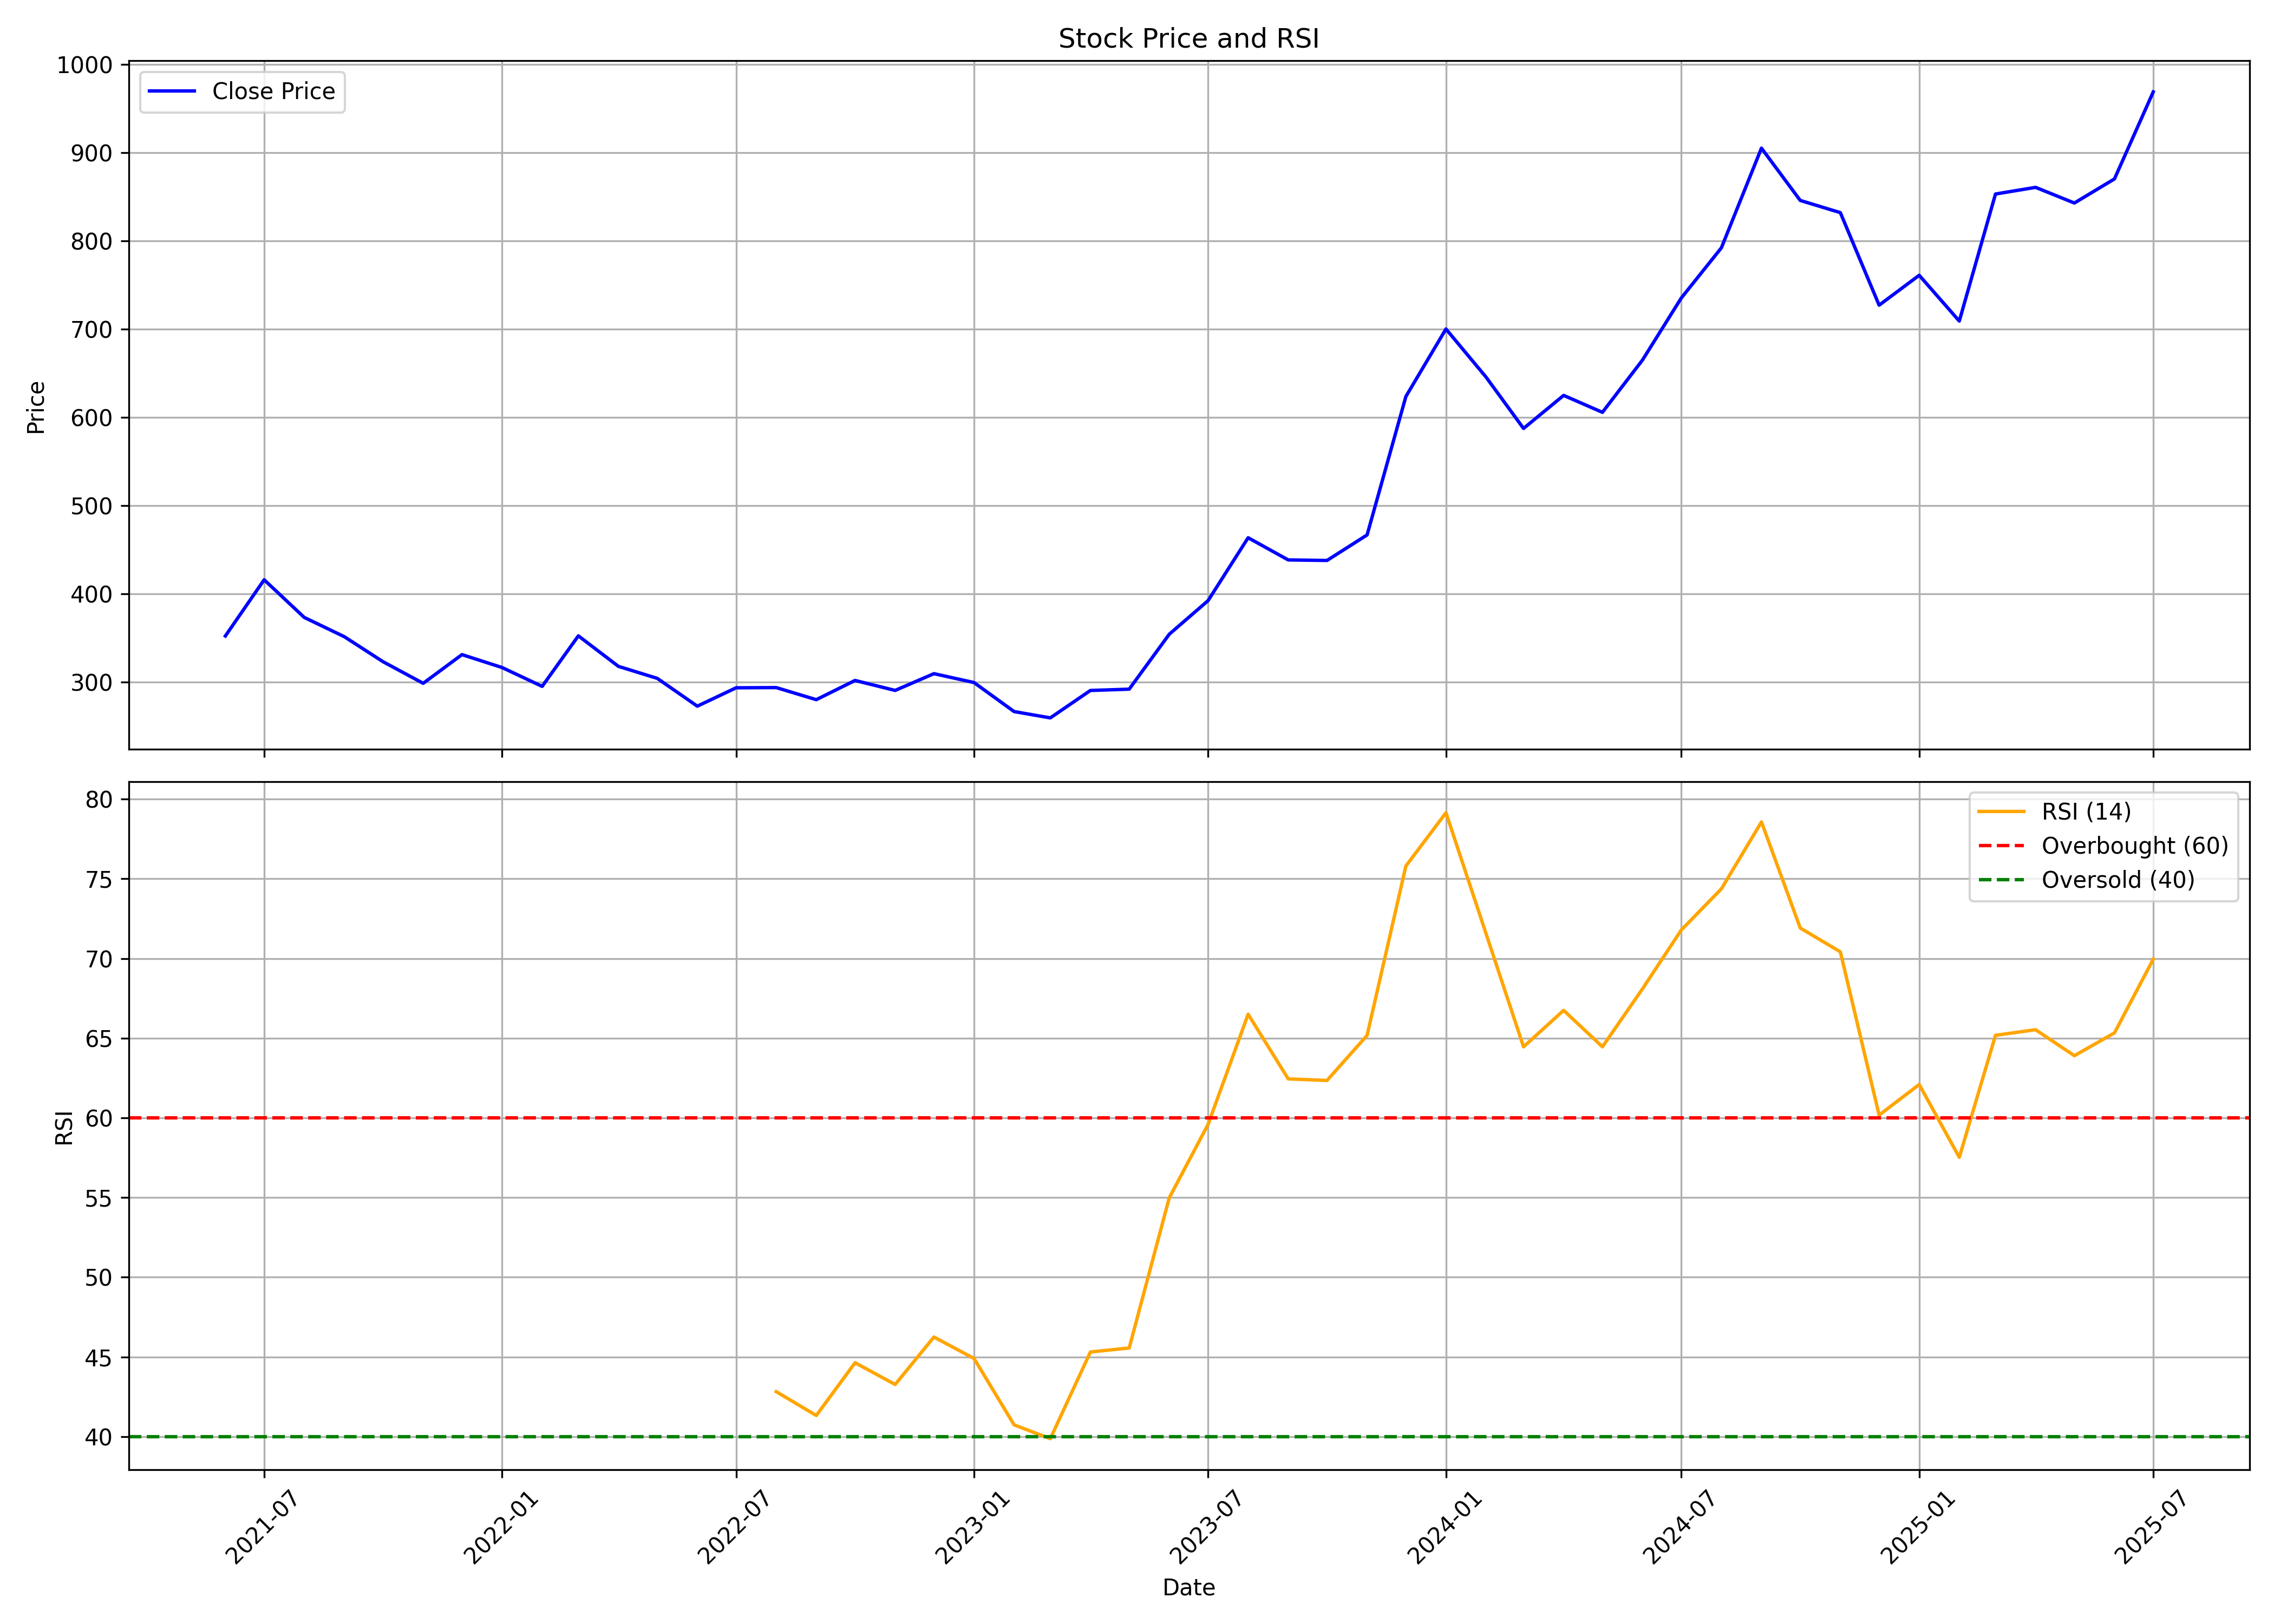

The data file committed next to this chart (first rows):
, date, symbol, open, high, low, close, volume, rsi
0, 2021-06-01, SHYAMMETL, 362.3, 387.1, 344.3, 352.4, 44405240, 
1, 2021-07-01, SHYAMMETL, 352.9, 439.7, 351, 416.1, 62044051, 
2, 2021-08-01, SHYAMMETL, 418.4, 421.9, 344.6, 373.4, 19389120, 
3, 2021-09-01, SHYAMMETL, 375.4, 398.3, 345.2, 351.6, 13803598, 
4, 2021-10-01, SHYAMMETL, 353.3, 367.1, 319.8, 323.2, 12016479, 
5, 2021-11-01, SHYAMMETL, 325.8, 358.1, 290, 298.8, 8110507, 
6, 2021-12-01, SHYAMMETL, 304.2, 338.2, 289.9, 331.3, 9053502, 
7, 2022-01-01, SHYAMMETL, 332.4, 345.5, 305.3, 316.7, 6316508, 
8, 2022-02-01, SHYAMMETL, 321.3, 345.7, 279.4, 295.3, 5648116, 
9, 2022-03-01, SHYAMMETL, 297.3, 375.1, 292.1, 352.6, 10940918, 
10, 2022-04-01, SHYAMMETL, 354.5, 367.3, 313.3, 318, 5154963, 
11, 2022-05-01, SHYAMMETL, 315.2, 337.3, 283.2, 304.4, 5507299, 
12, 2022-06-01, SHYAMMETL, 304.5, 321.1, 265.7, 272.9, 2000398, 
13, 2022-07-01, SHYAMMETL, 274.4, 298.3, 266.8, 293.7, 1621271, 
14, 2022-08-01, SHYAMMETL, 295.6, 313.3, 277.3, 293.9, 2104177, 42.83
15, 2022-09-01, SHYAMMETL, 295.7, 302, 279, 280.2, 3531977, 41.33
16, 2022-10-01, SHYAMMETL, 284.4, 306, 276.6, 302, 2313809, 44.64
17, 2022-11-01, SHYAMMETL, 303, 310.8, 285.7, 290.7, 2892534, 43.27
18, 2022-12-01, SHYAMMETL, 291.8, 313.8, 278.5, 309.7, 4837707, 46.25
19, 2023-01-01, SHYAMMETL, 310.1, 330.8, 290.6, 299.6, 4412378, 44.91
20, 2023-02-01, SHYAMMETL, 300.8, 306.2, 265.1, 266.8, 2227273, 40.74
21, 2023-03-01, SHYAMMETL, 266.7, 284.4, 251.4, 259.6, 3248401, 39.87
22, 2023-04-01, SHYAMMETL, 264.8, 309.8, 261.8, 290.7, 1971776, 45.31
23, 2023-05-01, SHYAMMETL, 290.7, 311.1, 288.4, 292.1, 2336844, 45.56
24, 2023-06-01, SHYAMMETL, 295, 369.3, 288.4, 354.4, 11203093, 54.99
25, 2023-07-01, SHYAMMETL, 357.7, 407.4, 341.1, 392.5, 9149814, 59.59
26, 2023-08-01, SHYAMMETL, 394.4, 484.9, 383.7, 463.7, 17928454, 66.5
27, 2023-09-01, SHYAMMETL, 464.5, 491.2, 424.2, 438.6, 36202692, 62.44
28, 2023-10-01, SHYAMMETL, 438.6, 479.6, 417.5, 438, 18202669, 62.35
29, 2023-11-01, SHYAMMETL, 439.2, 480.8, 422.2, 466.9, 11356776, 65.18
30, 2023-12-01, SHYAMMETL, 467.5, 629.7, 459, 623.8, 38255238, 75.8
31, 2024-01-01, SHYAMMETL, 632, 733.1, 616.3, 700.3, 41514543, 79.14
32, 2024-02-01, SHYAMMETL, 701.4, 715.9, 618.1, 645.8, 13833529, 71.55
33, 2024-03-01, SHYAMMETL, 651.9, 684.1, 508, 587.6, 19739733, 64.46
34, 2024-04-01, SHYAMMETL, 592.9, 656.8, 583.6, 625.1, 11328392, 66.74
35, 2024-05-01, SHYAMMETL, 625.1, 664.1, 557.9, 605.9, 13189320, 64.46
36, 2024-06-01, SHYAMMETL, 631, 684.6, 520.9, 665.2, 10889807, 68.1
37, 2024-07-01, SHYAMMETL, 665.8, 740.6, 642.6, 735.5, 20198725, 71.79
38, 2024-08-01, SHYAMMETL, 736.2, 839.2, 668.8, 792.3, 43497450, 74.37
39, 2024-09-01, SHYAMMETL, 803.9, 954.2, 778.9, 905.3, 21323485, 78.56
40, 2024-10-01, SHYAMMETL, 907.4, 942.3, 772.8, 846, 8959405, 71.91
41, 2024-11-01, SHYAMMETL, 849.3, 886.7, 776.4, 832.2, 5992366, 70.41
42, 2024-12-01, SHYAMMETL, 837.3, 871.5, 701, 727.3, 4251023, 60.17
43, 2025-01-01, SHYAMMETL, 724.7, 828.1, 626.4, 761.2, 14420143, 62.09
44, 2025-02-01, SHYAMMETL, 757.9, 792.5, 671.6, 709.3, 4921723, 57.52
45, 2025-03-01, SHYAMMETL, 705, 905.0, 688.5, 853.3, 9089719, 65.18
46, 2025-04-01, SHYAMMETL, 845, 924.0, 745.0, 860.8, 7711155, 65.53
47, 2025-05-01, SHYAMMETL, 860.0, 950.0, 818.5, 843.1, 12963306, 63.9
48, 2025-06-01, SHYAMMETL, 840.0, 894.5, 805.6, 870.4, 5976128, 65.33
49, 2025-07-01, SHYAMMETL, 870, 974.4, 839.0, 969.0, 12253773, 69.95
